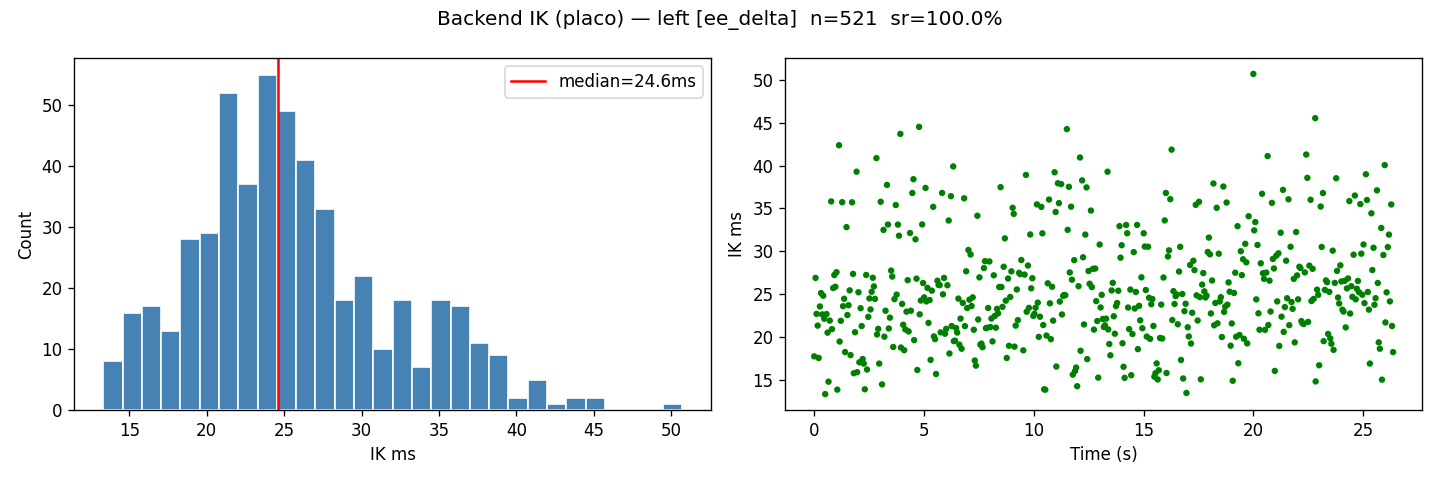

The table this chart was drawn from, first rows:
t, x, y, z, success, ik_ms, total_ms, dx, dy, dz
1777894475, 0.2187, 0.1576, 0.4768, 1, 17.72, 17.98, 0.002688, 0.004111, -0.001232
1777894475, 0.2193, 0.1587, 0.4771, 1, 26.89, 27.11, 0.003287, 0.005176, -0.000926
1777894475, 0.22, 0.1598, 0.4773, 1, 22.68, 22.89, 0.003962, 0.006272, -0.0006865
1777894475, 0.2206, 0.1608, 0.4777, 1, 21.31, 21.52, 0.004634, 0.007293, -0.0002795
1777894475, 0.222, 0.1619, 0.4792, 1, 17.53, 17.75, 0.006046, 0.008442, 0.001197
1777894475, 0.2233, 0.1623, 0.4803, 1, 23.55, 23.76, 0.007319, 0.008823, 0.002332
1777894475, 0.2251, 0.1627, 0.4817, 1, 25.11, 25.34, 0.009118, 0.009189, 0.003685
1777894475, 0.2278, 0.1633, 0.4835, 1, 22.62, 22.82, 0.01175, 0.009753, 0.005543
1777894475, 0.2335, 0.1649, 0.4878, 1, 24.81, 25, 0.01752, 0.01139, 0.009838
1777894476, 0.2367, 0.1661, 0.4903, 1, 22.12, 22.29, 0.02068, 0.01259, 0.01234
1777894476, 0.24, 0.1675, 0.493, 1, 13.32, 13.51, 0.02403, 0.014, 0.01503
1777894476, 0.2432, 0.169, 0.4959, 1, 22.66, 22.92, 0.02724, 0.01549, 0.01789
1777894476, 0.2497, 0.172, 0.5022, 1, 20.49, 20.71, 0.03368, 0.01852, 0.02417
1777894476, 0.2528, 0.1733, 0.5053, 1, 14.76, 14.97, 0.03682, 0.01982, 0.02732
1777894476, 0.2563, 0.1746, 0.5088, 1, 21.9, 22.11, 0.04034, 0.02112, 0.03083
1777894476, 0.2647, 0.1766, 0.516, 1, 35.82, 36.06, 0.0487, 0.0231, 0.03804
1777894476, 0.2692, 0.177, 0.5193, 1, 20.9, 21.1, 0.05321, 0.02345, 0.0413
1777894476, 0.2734, 0.1769, 0.5222, 1, 25.7, 25.87, 0.05739, 0.0234, 0.04421
1777894476, 0.2775, 0.1763, 0.5251, 1, 27.22, 27.44, 0.06152, 0.02282, 0.04706
1777894476, 0.2858, 0.1731, 0.5293, 1, 25.84, 26.03, 0.0698, 0.01964, 0.05131
1777894476, 0.2899, 0.1706, 0.5308, 1, 27.56, 27.77, 0.07392, 0.01709, 0.05283
1777894476, 0.2939, 0.1676, 0.5321, 1, 13.83, 14, 0.07793, 0.0141, 0.05406
1777894476, 0.2975, 0.1642, 0.5332, 1, 42.37, 42.65, 0.08153, 0.01071, 0.0552
1777894476, 0.3, 0.1568, 0.5349, 1, 19.45, 19.63, 0.08663, 0.003334, 0.05691
1777894476, 0.3, 0.1526, 0.5356, 1, 21.87, 22.08, 0.08842, -0.000889, 0.05759
1777894476, 0.3, 0.1481, 0.5362, 1, 35.72, 36.08, 0.08954, -0.005389, 0.05819
1777894476, 0.3, 0.1435, 0.5368, 1, 23.58, 23.77, 0.0901, -0.009986, 0.05877
1777894476, 0.3, 0.1345, 0.5376, 1, 24.44, 24.65, 0.08949, -0.019, 0.05963
1777894476, 0.3, 0.1299, 0.5378, 1, 18.22, 18.43, 0.08844, -0.02363, 0.05979
1777894477, 0.3, 0.1255, 0.5376, 1, 32.81, 33.01, 0.08725, -0.02795, 0.05958
1777894477, 0.3, 0.1211, 0.537, 1, 22.54, 22.87, 0.08582, -0.03236, 0.05898
1777894477, 0.2981, 0.1122, 0.5349, 1, 23.69, 23.93, 0.08213, -0.04131, 0.0569
1777894477, 0.2959, 0.1083, 0.5335, 1, 25.43, 25.71, 0.07988, -0.04524, 0.05548
1777894477, 0.293, 0.1045, 0.5319, 1, 17.87, 18.06, 0.07704, -0.049, 0.05388
1777894477, 0.2901, 0.1014, 0.5302, 1, 35.71, 36.09, 0.07406, -0.05209, 0.05221
1777894477, 0.2814, 0.09577, 0.5259, 1, 27.35, 27.59, 0.06542, -0.05773, 0.04793
1777894477, 0.2768, 0.09387, 0.5242, 1, 15.75, 15.96, 0.0608, -0.05963, 0.04617
1777894477, 0.2725, 0.09243, 0.5227, 1, 20.54, 20.71, 0.05653, -0.06107, 0.04465
1777894477, 0.2681, 0.09183, 0.5212, 1, 39.29, 39.53, 0.05208, -0.06167, 0.04317
1777894477, 0.257, 0.09271, 0.5181, 1, 15.87, 16.04, 0.04098, -0.06079, 0.0401
1777894477, 0.251, 0.0938, 0.5162, 1, 25.21, 25.39, 0.03499, -0.0597, 0.0382
1777894477, 0.2445, 0.09529, 0.5141, 1, 17.03, 17.21, 0.02854, -0.05821, 0.03609
1777894477, 0.2381, 0.09679, 0.512, 1, 23.34, 23.55, 0.02206, -0.05671, 0.03401
1777894477, 0.2242, 0.1006, 0.5073, 1, 21.26, 21.48, 0.00824, -0.05292, 0.02933
1777894477, 0.2171, 0.1026, 0.5044, 1, 17.41, 17.67, 0.001098, -0.05085, 0.02638
1777894477, 0.2102, 0.1045, 0.5013, 1, 16.87, 17.05, -0.005773, -0.04897, 0.02329
1777894477, 0.2037, 0.1065, 0.4981, 1, 13.87, 14.06, -0.01229, -0.04702, 0.02013
1777894477, 0.1915, 0.1111, 0.4916, 1, 27.23, 27.43, -0.02446, -0.04236, 0.0136
1777894477, 0.1859, 0.1141, 0.488, 1, 16.18, 16.38, -0.0301, -0.03936, 0.00997
1777894478, 0.1807, 0.1175, 0.4843, 1, 22.34, 22.53, -0.03535, -0.03604, 0.006326
1777894478, 0.1762, 0.1209, 0.4815, 1, 24.48, 24.67, -0.03981, -0.03262, 0.003502
1777894478, 0.169, 0.1272, 0.4779, 1, 23.2, 23.39, -0.047, -0.02625, -9.441824765205054e-05
1777894478, 0.1659, 0.1304, 0.4766, 1, 25.26, 25.44, -0.05006, -0.02308, -0.001383
1777894478, 0.1632, 0.1334, 0.4754, 1, 26.9, 27.11, -0.05279, -0.02005, -0.002595
1777894478, 0.161, 0.1362, 0.4745, 1, 25.89, 26.1, -0.05502, -0.01728, -0.003465
1777894478, 0.1579, 0.1411, 0.4739, 1, 24.43, 24.63, -0.05814, -0.01243, -0.004149
1777894478, 0.1568, 0.1434, 0.4738, 1, 40.87, 41.11, -0.05917, -0.01008, -0.004225
1777894478, 0.1561, 0.1458, 0.4738, 1, 20.28, 20.52, -0.05991, -0.00774, -0.004213
1777894478, 0.1557, 0.1484, 0.4737, 1, 20.93, 21.16, -0.06026, -0.005135, -0.004276
1777894478, 0.1563, 0.1543, 0.474, 1, 16.87, 17.08, -0.05968, 0.0007601, -0.004004
... 461 more rows
